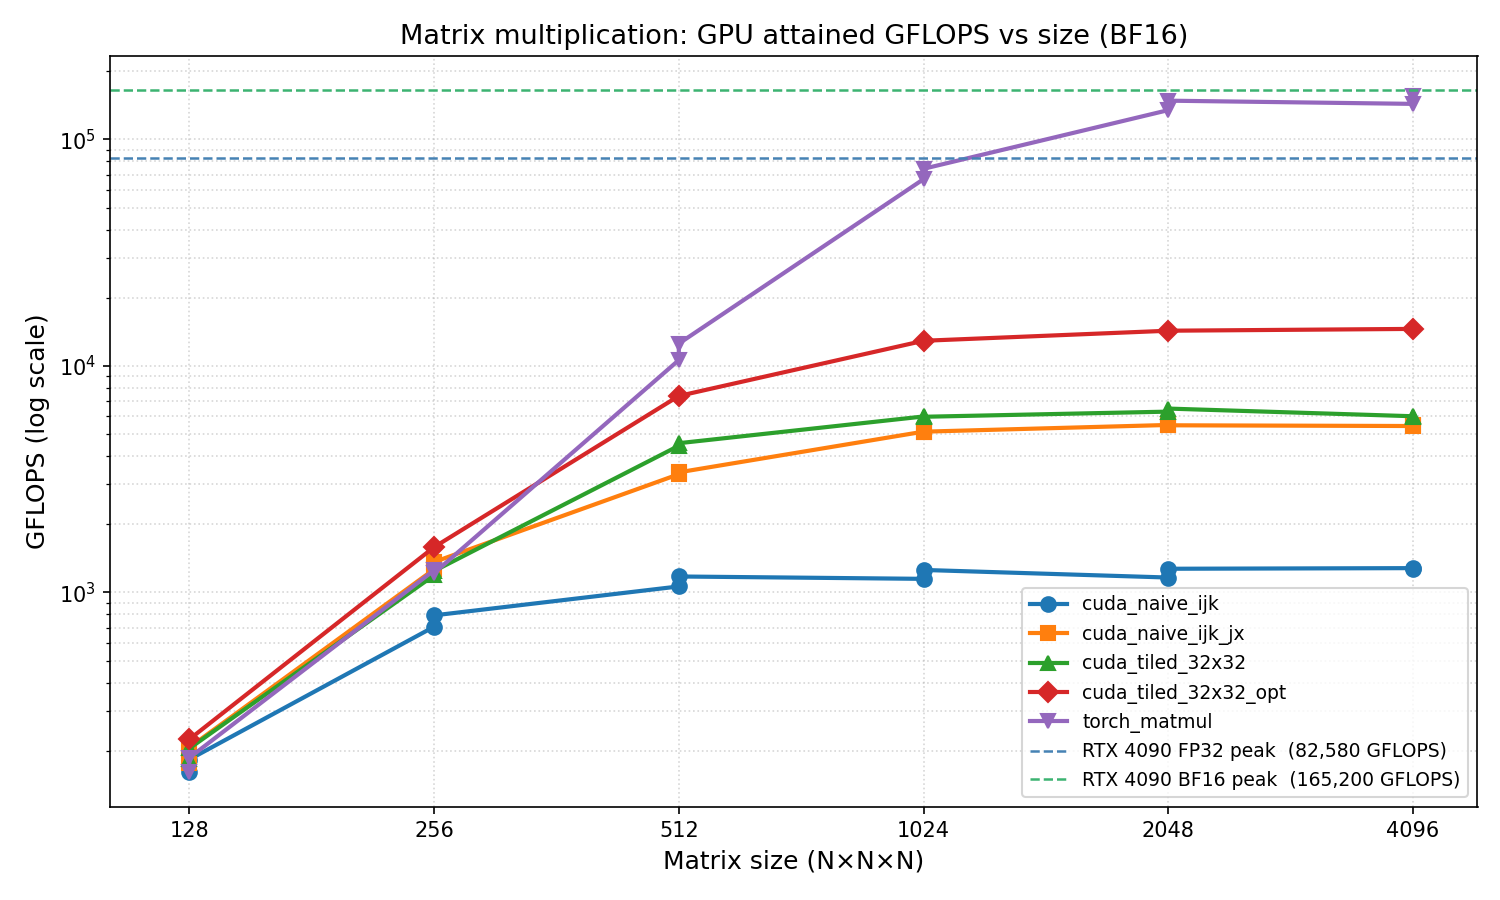

The file beside this chart, header and first rows:
timestamp, impl, M, N, K, gflops, ms_mean, ms_min
2026-04-09 11:57:23, cuda_naive_ijk, 64, 64, 64, 22.03, 0.026, 0.024
2026-04-09 15:03:40, cuda_naive_ijk, 64, 64, 64, 27.07, 0.022, 0.019
2026-04-09 11:57:23, cuda_naive_ijk, 128, 128, 128, 160.3, 0.027, 0.026
2026-04-09 15:03:40, cuda_naive_ijk, 128, 128, 128, 182.9, 0.027, 0.023
2026-04-09 11:57:23, cuda_naive_ijk, 256, 256, 256, 705.3, 0.049, 0.048
2026-04-09 15:03:40, cuda_naive_ijk, 256, 256, 256, 791.9, 0.043, 0.042
2026-04-09 11:57:23, cuda_naive_ijk, 512, 512, 512, 1063, 0.253, 0.253
2026-04-09 15:03:40, cuda_naive_ijk, 512, 512, 512, 1176, 0.230, 0.228
2026-04-09 11:57:23, cuda_naive_ijk, 1024, 1024, 1024, 1148, 1.872, 1.871
2026-04-09 15:03:40, cuda_naive_ijk, 1024, 1024, 1024, 1257, 1.712, 1.709
2026-04-09 11:57:23, cuda_naive_ijk, 2048, 2048, 2048, 1163, 16.75, 14.77
2026-04-09 15:03:40, cuda_naive_ijk, 2048, 2048, 2048, 1272, 13.51, 13.51
2026-04-09 11:57:23, cuda_naive_ijk, 4096, 4096, 4096, 1280, 107.4, 107.4
2026-04-09 15:03:40, cuda_naive_ijk, 4096, 4096, 4096, 1274, 107.9, 107.9
2026-04-09 11:57:23, cuda_naive_ijk_jx, 64, 64, 64, 19.61, 0.031, 0.027
2026-04-09 15:03:40, cuda_naive_ijk_jx, 64, 64, 64, 26.73, 0.022, 0.020
2026-04-09 11:57:23, cuda_naive_ijk_jx, 128, 128, 128, 176.1, 0.026, 0.024
2026-04-09 15:03:40, cuda_naive_ijk_jx, 128, 128, 128, 206.5, 0.021, 0.020
2026-04-09 11:57:23, cuda_naive_ijk_jx, 256, 256, 256, 1264, 0.028, 0.027
2026-04-09 15:03:40, cuda_naive_ijk_jx, 256, 256, 256, 1362, 0.026, 0.025
2026-04-09 11:57:23, cuda_naive_ijk_jx, 512, 512, 512, 3326, 0.082, 0.081
2026-04-09 15:03:40, cuda_naive_ijk_jx, 512, 512, 512, 3391, 0.081, 0.079
2026-04-09 11:57:23, cuda_naive_ijk_jx, 1024, 1024, 1024, 5128, 0.420, 0.419
2026-04-09 15:03:40, cuda_naive_ijk_jx, 1024, 1024, 1024, 5126, 0.421, 0.419
2026-04-09 11:57:23, cuda_naive_ijk_jx, 2048, 2048, 2048, 5489, 3.131, 3.130
2026-04-09 15:03:40, cuda_naive_ijk_jx, 2048, 2048, 2048, 5470, 3.143, 3.140
2026-04-09 11:57:23, cuda_naive_ijk_jx, 4096, 4096, 4096, 5430, 25.49, 25.31
2026-04-09 15:03:40, cuda_naive_ijk_jx, 4096, 4096, 4096, 5485, 25.41, 25.06
2026-04-09 11:57:23, cuda_tiled_32x32, 64, 64, 64, 22.91, 0.025, 0.023
2026-04-09 15:03:40, cuda_tiled_32x32, 64, 64, 64, 26.92, 0.022, 0.019
2026-04-09 11:57:23, cuda_tiled_32x32, 128, 128, 128, 183.4, 0.024, 0.023
2026-04-09 15:03:40, cuda_tiled_32x32, 128, 128, 128, 204.6, 0.022, 0.021
2026-04-09 11:57:23, cuda_tiled_32x32, 256, 256, 256, 1190, 0.029, 0.028
2026-04-09 15:03:40, cuda_tiled_32x32, 256, 256, 256, 1243, 0.028, 0.027
2026-04-09 11:57:23, cuda_tiled_32x32, 512, 512, 512, 4442, 0.061, 0.060
2026-04-09 15:03:40, cuda_tiled_32x32, 512, 512, 512, 4560, 0.060, 0.059
2026-04-09 11:57:23, cuda_tiled_32x32, 1024, 1024, 1024, 5984, 0.361, 0.359
2026-04-09 15:03:40, cuda_tiled_32x32, 1024, 1024, 1024, 5965, 0.360, 0.360
2026-04-09 11:57:23, cuda_tiled_32x32, 2048, 2048, 2048, 6286, 2.734, 2.733
2026-04-09 15:03:40, cuda_tiled_32x32, 2048, 2048, 2048, 6483, 2.709, 2.650
2026-04-09 11:57:23, cuda_tiled_32x32, 4096, 4096, 4096, 5997, 22.92, 22.92
2026-04-09 15:03:40, cuda_tiled_32x32, 4096, 4096, 4096, 5967, 23.04, 23.03
2026-04-09 15:03:40, cuda_tiled_32x32_opt, 64, 64, 64, 26.39, 0.023, 0.020
2026-04-09 15:03:40, cuda_tiled_32x32_opt, 128, 128, 128, 224.4, 0.021, 0.019
2026-04-09 15:03:40, cuda_tiled_32x32_opt, 256, 256, 256, 1584, 0.022, 0.021
2026-04-09 15:03:40, cuda_tiled_32x32_opt, 512, 512, 512, 7370, 0.038, 0.036
2026-04-09 15:03:40, cuda_tiled_32x32_opt, 1024, 1024, 1024, 12917, 0.168, 0.166
2026-04-09 15:03:40, cuda_tiled_32x32_opt, 2048, 2048, 2048, 14309, 1.202, 1.201
2026-04-09 15:03:40, cuda_tiled_32x32_opt, 4096, 4096, 4096, 14576, 9.432, 9.429
2026-04-09 11:57:23, torch_matmul, 64, 64, 64, 15.44, 0.046, 0.034
2026-04-09 15:03:40, torch_matmul, 64, 64, 64, 17.7, 0.040, 0.030
2026-04-09 11:57:23, torch_matmul, 128, 128, 128, 161.5, 0.030, 0.026
2026-04-09 15:03:40, torch_matmul, 128, 128, 128, 186.1, 0.026, 0.023
2026-04-09 11:57:23, torch_matmul, 256, 256, 256, 1252, 0.030, 0.027
2026-04-09 15:03:40, torch_matmul, 256, 256, 256, 1217, 0.034, 0.028
2026-04-09 11:57:23, torch_matmul, 512, 512, 512, 10615, 0.028, 0.025
2026-04-09 15:03:40, torch_matmul, 512, 512, 512, 12550, 0.024, 0.021
2026-04-09 11:57:23, torch_matmul, 1024, 1024, 1024, 66836, 0.033, 0.032
2026-04-09 15:03:40, torch_matmul, 1024, 1024, 1024, 74238, 0.030, 0.029
2026-04-09 11:57:23, torch_matmul, 2048, 2048, 2048, 134815, 0.129, 0.127
... 3 more rows
